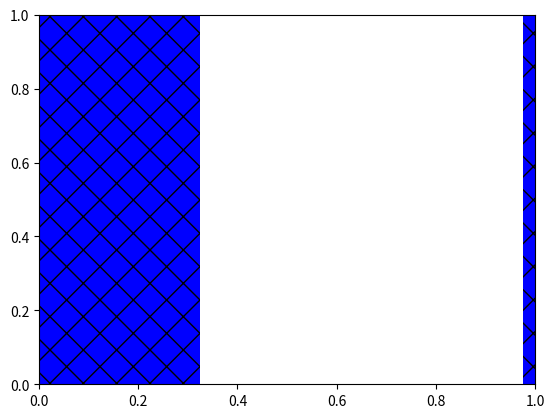

Reproduce this figure in Python. (Note: this script raises an exception after producing the figure.)
#!/usr/bin/env python3
# a bar plot with errorbars
import numpy as np
import matplotlib.pyplot as plt

N = 6
#Kira = (100, 69, 73, 80, 82, 82)
#KiraSDV = (0, 0.02, 1.06, 0.55, 0.38, 0.19)
Kira = (100, 99, 99, 98, 97, 96)
KiraSDV = (0, 0.2, 0.2, 0.06, 0.3, 0.2)
C = (100, 50, 25, 12.5, 6.3, 3.2)

ind = 0.15+np.arange(N)  # the x locations for the groups
width = 0.35       # the width of the bars

ax = plt.subplot()
rects1 = ax.bar(ind, Kira, width, color='blue', hatch="x", yerr=np.multiply(KiraSDV, 1), ecolor='black', error_kw=dict(markersize=4, capsize=10, elinewidht=2))
#rects1 = ax.bar(ind, Kira, width, yerr=KiraSDV, color='b', ecolor='black', error_kw=dict(elinewidth=4, capsize=4, markersize=10))
rects2 = ax.bar(ind+width, C, width, color='red', hatch="/")
ax.set_ylim([0, 120])
ax.grid(True)

# add some text for labels, title and axes ticks
ax.set_xlabel('Scale (number of cores)', size='x-large')
ax.set_ylabel('Locality hit ratio (percentage)', size='x-large')
ax.set_xticks(ind+width)
ax.set_xticklabels( ('8', '32', '64', '128', '256', '512'), size='x-large') 
plt.yticks((0, 20, 40, 60, 80, 100), size='large')
ax.legend( (rects1[0], rects2[0]), ('pyKira SE', 'C Estimated') )

plt.show()

